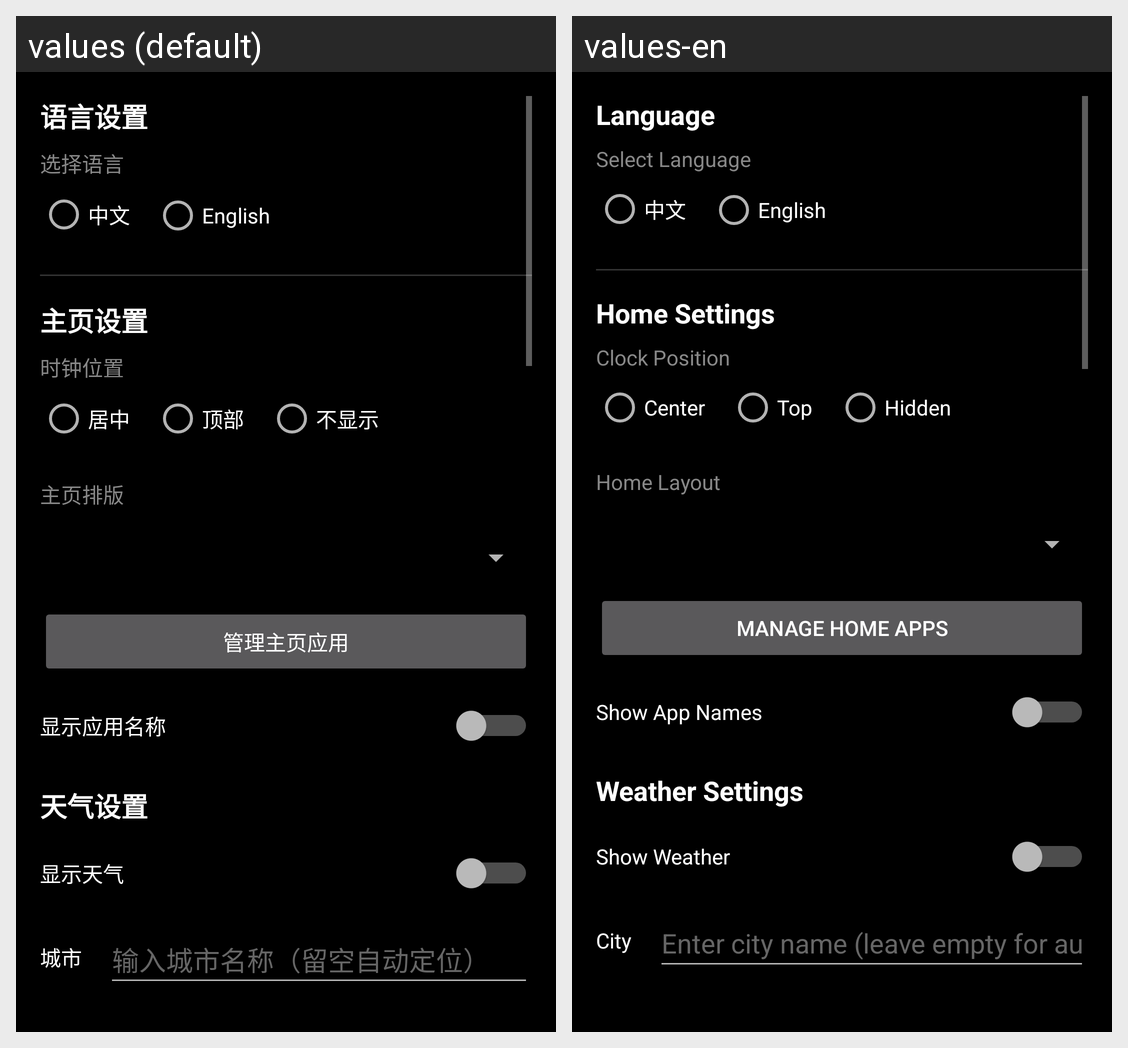

Locale-by-locale string values for the Android screen shown in this grid:
Android screen res/layout/activity_settings.xml rendered under 2 locales, left to right: values (default), values-en. Device: Nexus 5 (rendered at 1080×1920; each locale shown at half size, 540×960, under a caption strip naming it); theme Theme.ADesk.
Strings drawn on this screen, with the default value and each locale's value (text and hints the layout hard-codes, and strings that could not be matched under every locale, appear in the picture but are not listed):

language_settings
  values: 语言设置
  values-en: Language

select_language
  values: 选择语言
  values-en: Select Language

home_page_settings
  values: 主页设置
  values-en: Home Settings

clock_position
  values: 时钟位置
  values-en: Clock Position

center
  values: 居中
  values-en: Center

top
  values: 顶部
  values-en: Top

hidden
  values: 不显示
  values-en: Hidden

home_page_layout
  values: 主页排版
  values-en: Home Layout

manage_home_apps
  values: 管理主页应用
  values-en: Manage Home Apps

show_home_app_labels
  values: 显示应用名称
  values-en: Show App Names

weather_settings
  values: 天气设置
  values-en: Weather Settings

show_weather
  values: 显示天气
  values-en: Show Weather

weather_city
  values: 城市
  values-en: City

weather_city_hint
  values: 输入城市名称（留空自动定位）
  values-en: Enter city name (leave empty for auto location)
